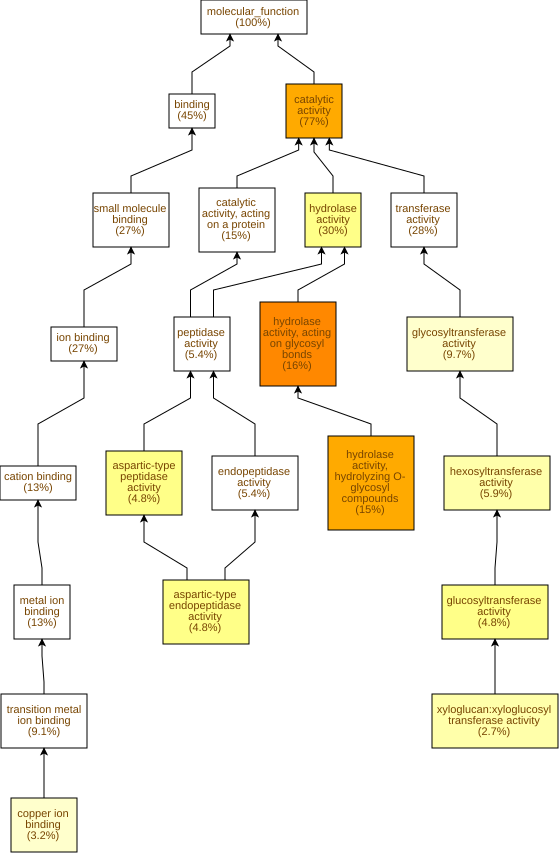

The file beside this chart, header and first rows:
GO Term	Study #	Study Freq.	Pop. Freq.	p-value	q-value	name	gene products
GO:0016798	30	16%	3.2%	2.33E-13	4.46E-11	hydrolase activity, acting on glycosyl b…	Cc05g00810,Cc04g01990,Cc09g07290,Cc10g07…
GO:0003824	144	77%	52%	1.19E-12	1.14E-10	catalytic activity	Cc10g00910,Cc02g32130,Cc03g03580,Cc07g19…
GO:0004553	28	15%	3.1%	2.96E-12	1.89E-10	hydrolase activity, hydrolyzing O-glycos…	Cc05g00810,Cc04g01990,Cc09g07290,Cc10g07…
GO:0004190	9	4.8%	0.52%	4.83E-7	2.32E-5	aspartic-type endopeptidase activity	Cc05g03500,Cc04g05320,Cc10g15770,Cc08g06…
GO:0070001	9	4.8%	0.52%	4.83E-7	2.32E-5	aspartic-type peptidase activity	Cc05g03500,Cc04g05320,Cc10g15770,Cc08g06…
GO:0016787	55	30%	15%	5.73E-7	2.32E-5	hydrolase activity	Cc05g00810,Cc10g15770,Cc09g07290,Cc08g06…
GO:0046527	9	4.8%	0.63%	2.47E-6	6.78E-5	glucosyltransferase activity	Cc10g15010,Cc01g17930,Cc02g11660,Cc06g13…
GO:0016758	11	5.9%	1.2%	2.19E-5	5.26E-4	hexosyltransferase activity	Cc10g15010,Cc05g13200,Cc01g17930,Cc02g11…
GO:0016762	5	2.7%	0.2%	2.89E-5	6.17E-4	xyloglucan:xyloglucosyl transferase acti…	Cc02g11660,Cc06g13430,Cc03g09190,Cc11g14…
GO:0005507	6	3.2%	0.46%	2.2E-4	4.22E-3	copper ion binding	Cc10g00910,Cc06g01620,Cc11g08850,Cc02g06…
GO:0016757	18	9.7%	3.9%	3.55E-4	6.19E-3	glycosyltransferase activity	Cc11g10580,Cc10g15010,Cc01g17930,Cc08g09…
GO:0016759	4	2.2%	0.22%	6.84E-4	0.0109	cellulose synthase activity	Cc10g15010,Cc01g17930,Cc02g15480,Cc06g14…
GO:0016760	4	2.2%	0.22%	6.84E-4	0.0109	cellulose synthase (UDP-forming) activit…	Cc10g15010,Cc01g17930,Cc02g15480,Cc06g14…
GO:0016679	4	2.2%	0.23%	8.65E-4	0.0119	oxidoreductase activity, acting on diphe…	Cc05g10250,Cc06g01620,Cc02g06950,Cc06g02…
GO:0016682	4	2.2%	0.23%	8.65E-4	0.0119	oxidoreductase activity, acting on diphe…	Cc05g10250,Cc06g01620,Cc02g06950,Cc06g02…
GO:0008725	2	1.1%	0.03%	1.56E-3	0.0187	DNA-3-methyladenine glycosylase activity	Cc11g11470,Cc10g03280
GO:0043733	2	1.1%	0.03%	1.56E-3	0.0187	DNA-3-methylbase glycosylase activity	Cc11g11470,Cc10g03280
GO:0004175	10	5.4%	1.8%	1.81E-3	0.0193	endopeptidase activity	Cc05g03500,Cc04g05320,Cc10g15770,Cc08g06…
GO:0003905	2	1.1%	0.04%	2.32E-3	0.0235	alkylbase DNA N-glycosylase activity	Cc11g11470,Cc10g03280
GO:0052716	3	1.6%	0.16%	2.96E-3	0.0284	hydroquinone:oxygen oxidoreductase activ…	Cc06g01620,Cc02g06950,Cc06g02440
GO:0016740	53	28%	20%	3.48E-3	0.0318	transferase activity	Cc10g15010,Cc02g32130,Cc09g01270,Cc05g15…
GO:0016799	2	1.1%	0.06%	5.44E-3	0.0475	hydrolase activity, hydrolyzing N-glycos…	Cc11g11470,Cc10g03280
GO:0019104	2	1.1%	0.06%	5.44E-3	0.0475	DNA N-glycosylase activity	Cc11g11470,Cc10g03280
GO:0008171	4	2.2%	0.4%	6.64E-3	0.0531	O-methyltransferase activity	Cc02g00760,Cc05g07890,Cc05g07850,Cc02g18…
GO:0004857	6	3.2%	0.91%	7E-3	0.0538	enzyme inhibitor activity	Cc02g01620,Cc03g01290,Cc02g04100,Cc02g29…
GO:0140678	6	3.2%	0.91%	7E-3	0.0538	molecular function inhibitor activity	Cc02g01620,Cc03g01290,Cc02g04100,Cc02g29…
GO:0035251	4	2.2%	0.41%	7.05E-3	0.0538	UDP-glucosyltransferase activity	Cc10g15010,Cc01g17930,Cc02g15480,Cc06g14…
GO:0004568	2	1.1%	0.08%	9.73E-3	0.0667	chitinase activity	Cc08g05740,Cc07g11550
GO:0016835	5	2.7%	0.71%	0.0104	0.0691	carbon-oxygen lyase activity	Cc07g19850,Cc04g16400,Cc02g11550,Cc04g16…
GO:0005199	1	0.54%	0.01%	0.0127	0.0812	structural constituent of cell wall	Cc10g14530
GO:0051087	2	1.1%	0.1%	0.0151	0.0935	protein-folding chaperone binding	Cc09g08670,Cc08g14000
GO:0016836	3	1.6%	0.29%	0.0161	0.0964	hydro-lyase activity	Cc07g19850,Cc02g11550,Cc01g09780
GO:0004866	3	1.6%	0.29%	0.0161	0.0964	endopeptidase inhibitor activity	Cc02g29530,Cc10g11720,Cc10g11700
GO:0030414	3	1.6%	0.29%	0.0161	0.0964	peptidase inhibitor activity	Cc02g29530,Cc10g11720,Cc10g11700
GO:0061135	3	1.6%	0.29%	0.0161	0.0964	endopeptidase regulator activity	Cc02g29530,Cc10g11720,Cc10g11700
GO:0030246	6	3.2%	1.1%	0.0169	0.0964	carbohydrate binding	Cc01g11270,Cc04g01990,Cc09g07290,Cc07g03…
GO:0061134	3	1.6%	0.29%	0.0171	0.0964	peptidase regulator activity	Cc02g29530,Cc10g11720,Cc10g11700
GO:0008194	9	4.8%	2.2%	0.0231	0.117	UDP-glycosyltransferase activity	Cc10g15010,Cc05g13200,Cc01g17930,Cc03g14…
GO:0016829	7	3.8%	1.5%	0.0233	0.117	lyase activity	Cc07g19850,Cc04g16400,Cc02g11230,Cc02g11…
GO:0008168	8	4.3%	1.9%	0.0234	0.117	methyltransferase activity	Cc02g00760,Cc09g06970,Cc08g02080,Cc05g07…
GO:0030145	3	1.6%	0.33%	0.0242	0.117	manganese ion binding	Cc10g09820,Cc06g12080,Cc02g36950
GO:0004049	1	0.54%	0.01%	0.0252	0.117	anthranilate synthase activity	Cc02g06730
GO:0016741	8	4.3%	2.0%	0.033	0.147	transferase activity, transferring one-c…	Cc02g00760,Cc09g06970,Cc08g02080,Cc05g07…
GO:0033293	2	1.1%	0.17%	0.0397	0.173	monocarboxylic acid binding	Cc03g01290,Cc01g16150
GO:0004601	4	2.2%	0.72%	0.0447	0.191	peroxidase activity	Cc09g01700,Cc01g15110,Cc02g21960,Cc05g08…
GO:0016684	4	2.2%	0.72%	0.0447	0.191	oxidoreductase activity, acting on perox…	Cc09g01700,Cc01g15110,Cc02g21960,Cc05g08…
GO:0004834	1	0.54%	0.03%	0.0498	0.203	tryptophan synthase activity	Cc02g11550
GO:0016841	1	0.54%	0.03%	0.0498	0.203	ammonia-lyase activity	Cc02g11230
GO:0008661	1	0.54%	0.03%	0.0498	0.203	1-deoxy-D-xylulose-5-phosphate synthase …	Cc03g02540
GO:0047952	1	0.54%	0.03%	0.0498	0.203	glycerol-3-phosphate dehydrogenase [NAD(…	Cc06g18090
GO:0051213	2	1.1%	0.2%	0.052	0.203	dioxygenase activity	Cc03g03580,Cc02g33320
GO:0016702	2	1.1%	0.2%	0.052	0.203	oxidoreductase activity, acting on singl…	Cc03g03580,Cc02g33320
GO:0004664	1	0.54%	0.03%	0.0619	0.224	prephenate dehydratase activity	Cc01g09780
GO:0015018	1	0.54%	0.03%	0.0619	0.224	galactosylgalactosylxylosylprotein 3-bet…	Cc06g03600
GO:0005504	1	0.54%	0.03%	0.0619	0.224	fatty acid binding	Cc01g16150
GO:0030234	6	3.2%	1.5%	0.064	0.224	enzyme regulator activity	Cc02g01620,Cc03g01290,Cc02g04100,Cc02g29…
GO:0016209	4	2.2%	0.82%	0.0666	0.224	antioxidant activity	Cc09g01700,Cc01g15110,Cc02g21960,Cc05g08…
GO:0016747	6	3.2%	1.5%	0.0685	0.227	acyltransferase activity, transferring g…	Cc03g07320,Cc06g01600,Cc08g11520,Cc05g14…
GO:0005375	1	0.54%	0.04%	0.0738	0.24	copper ion transmembrane transporter act…	Cc01g13560
GO:0008017	3	1.6%	0.53%	0.0745	0.24	microtubule binding	Cc07g10490,Cc05g13160,Cc04g16160
... 132 more rows
